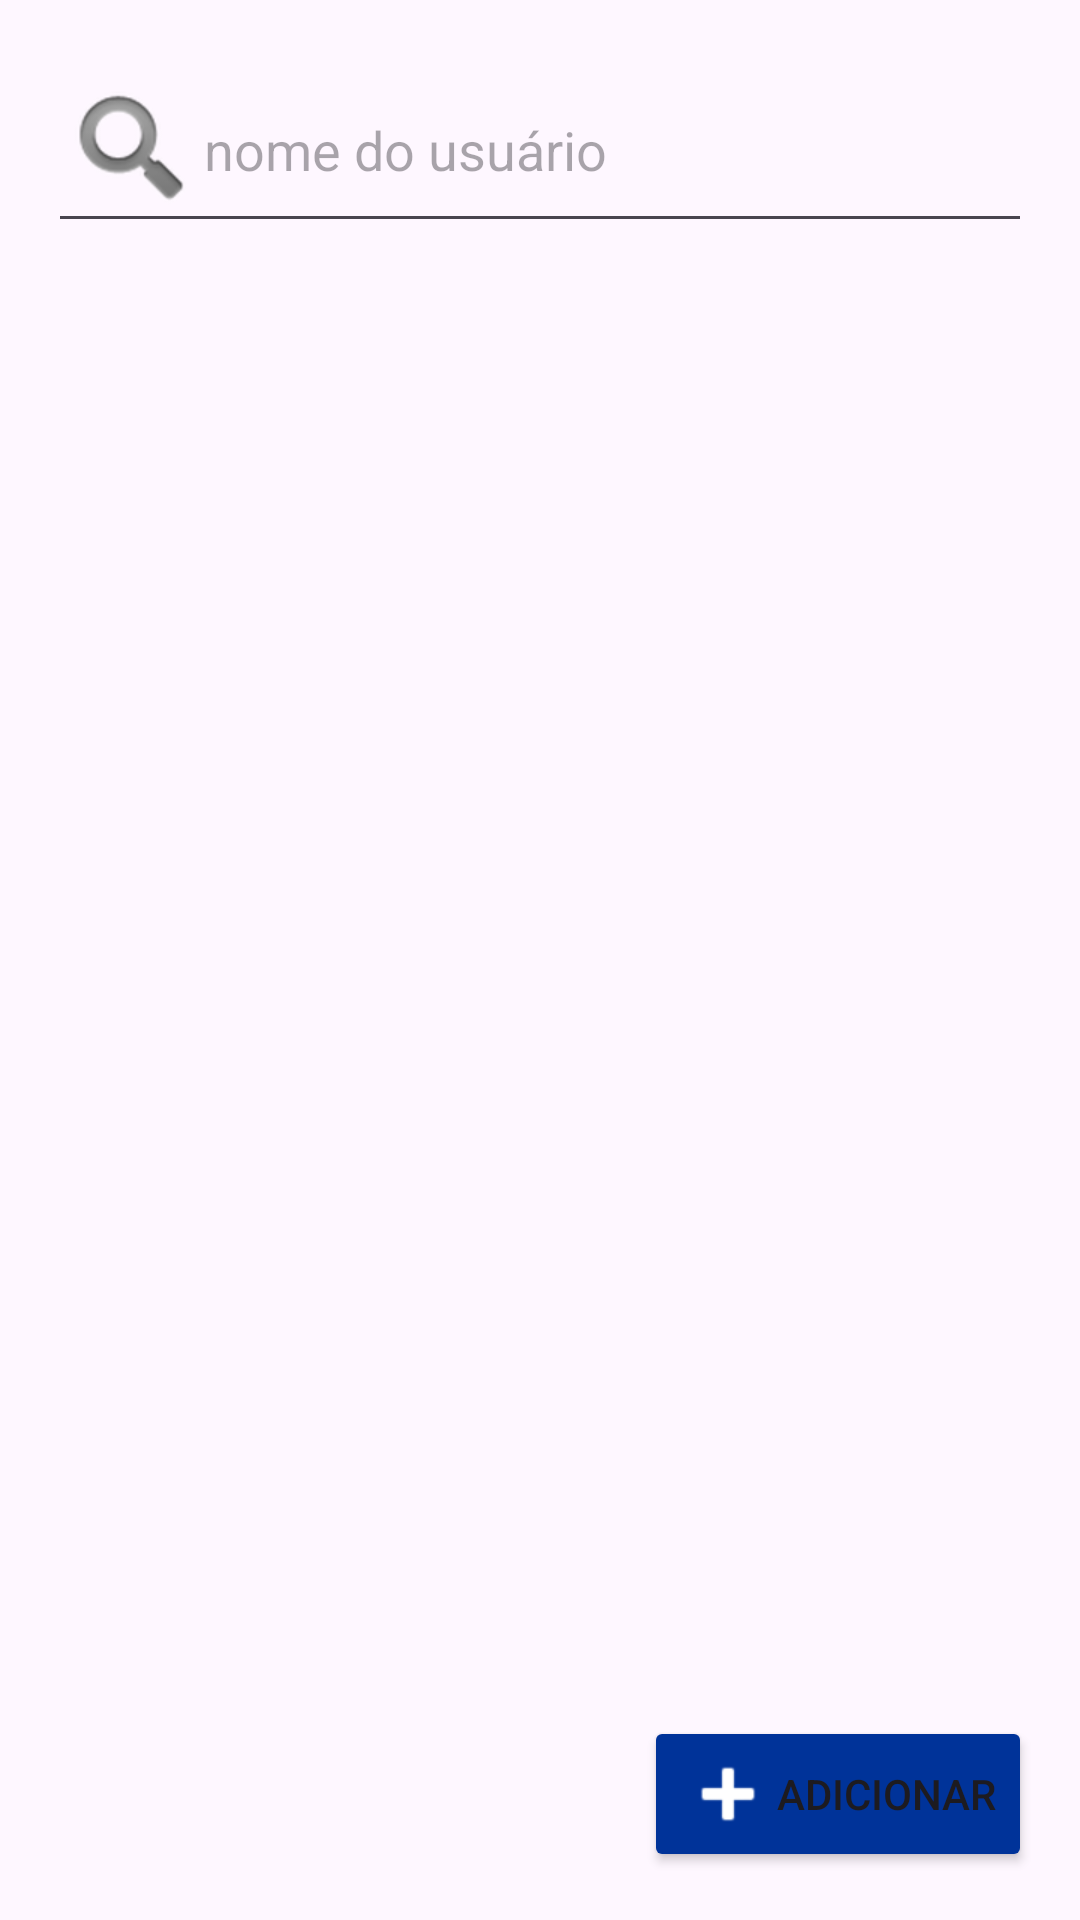

Layout XML and referenced resources for this Android screen:
<!-- AndroidManifest.xml: application theme Theme.Desafiothomasgreg -->
<!-- res/layout/fragment_layout_list.xml -->
<?xml version="1.0" encoding="utf-8"?>
<androidx.constraintlayout.widget.ConstraintLayout xmlns:android="http://schemas.android.com/apk/res/android"
    xmlns:app="http://schemas.android.com/apk/res-auto"
    android:layout_width="match_parent"
    android:layout_height="match_parent"
    xmlns:tools="http://schemas.android.com/tools">

    <EditText
        android:id="@+id/editText"
        android:hint="@string/search_view_placeholder"
        android:layout_width="0dp"
        android:layout_height="wrap_content"
        android:layout_margin="16dp"
        android:drawableLeft="@android:drawable/ic_search_category_default"
        android:drawableStart="@android:drawable/ic_search_category_default"
        app:layout_constraintEnd_toEndOf="parent"
        app:layout_constraintStart_toStartOf="parent"
        app:layout_constraintTop_toTopOf="parent"/>

    <androidx.recyclerview.widget.RecyclerView
        tools:listitem="@layout/activity_user_list_item"
        android:id="@+id/listView"
        android:layout_width="0dp"
        android:layout_height="0dp"
        app:layout_constraintTop_toBottomOf="@id/editText"
        app:layout_constraintBottom_toTopOf="@+id/btnAdd"
        app:layout_constraintEnd_toEndOf="parent"
        app:layout_constraintStart_toStartOf="parent"/>

    <Button
        android:id="@+id/btnAdd"
        android:layout_width="wrap_content"
        android:layout_height="wrap_content"
        android:layout_margin="16dp"
        android:drawableLeft="@android:drawable/ic_input_add"
        android:drawableTint="@color/white"
        android:text="@string/btn_add"
        android:backgroundTint="@color/btn_bg_primary"
        app:layout_constraintBottom_toBottomOf="parent"
        app:layout_constraintEnd_toEndOf="parent"/>
</androidx.constraintlayout.widget.ConstraintLayout>
<!-- res/layout/activity_user_list_item.xml (included above) -->
<?xml version="1.0" encoding="utf-8"?>
<androidx.constraintlayout.widget.ConstraintLayout xmlns:android="http://schemas.android.com/apk/res/android"
    xmlns:tools="http://schemas.android.com/tools"
    android:layout_width="match_parent"
    android:layout_height="100dp"
    xmlns:app="http://schemas.android.com/apk/res-auto"
    android:padding="8dp">

    

    <TextView
        android:id="@+id/textItem"
        android:layout_width="0dp"
        android:layout_height="wrap_content"
        android:layout_marginStart="8dp"
        android:textSize="20sp"
        tools:text="Alow"
        app:layout_constraintBottom_toBottomOf="parent"
        app:layout_constraintTop_toTopOf="parent"
        app:layout_constraintStart_toStartOf="parent"
        app:layout_constraintEnd_toStartOf="@id/btnEdit" />

    <Button
        android:id="@+id/btnEdit"
        android:layout_width="wrap_content"
        android:layout_height="wrap_content"
        android:drawableLeft="@android:drawable/ic_menu_edit"
        app:layout_constraintBottom_toBottomOf="parent"
        app:layout_constraintEnd_toEndOf="parent"
        app:layout_constraintTop_toTopOf="parent"
        android:backgroundTint="@color/btn_bg_primary"
        android:layout_marginEnd="8dp"/>

</androidx.constraintlayout.widget.ConstraintLayout>
<!-- resources referenced by this layout -->
<resources>
  <color name="btn_bg_primary">#003399</color>
  <color name="white">#FFFFFFFF</color>
  <string name="btn_add">Adicionar</string>
  <string name="search_view_placeholder">nome do usuário</string>
  <style name="Theme.Desafiothomasgreg" parent="Base.Theme.Desafiothomasgreg" />
  <style name="Base.Theme.Desafiothomasgreg" parent="Theme.Material3.DayNight.NoActionBar">
          
          
      </style>
</resources>
